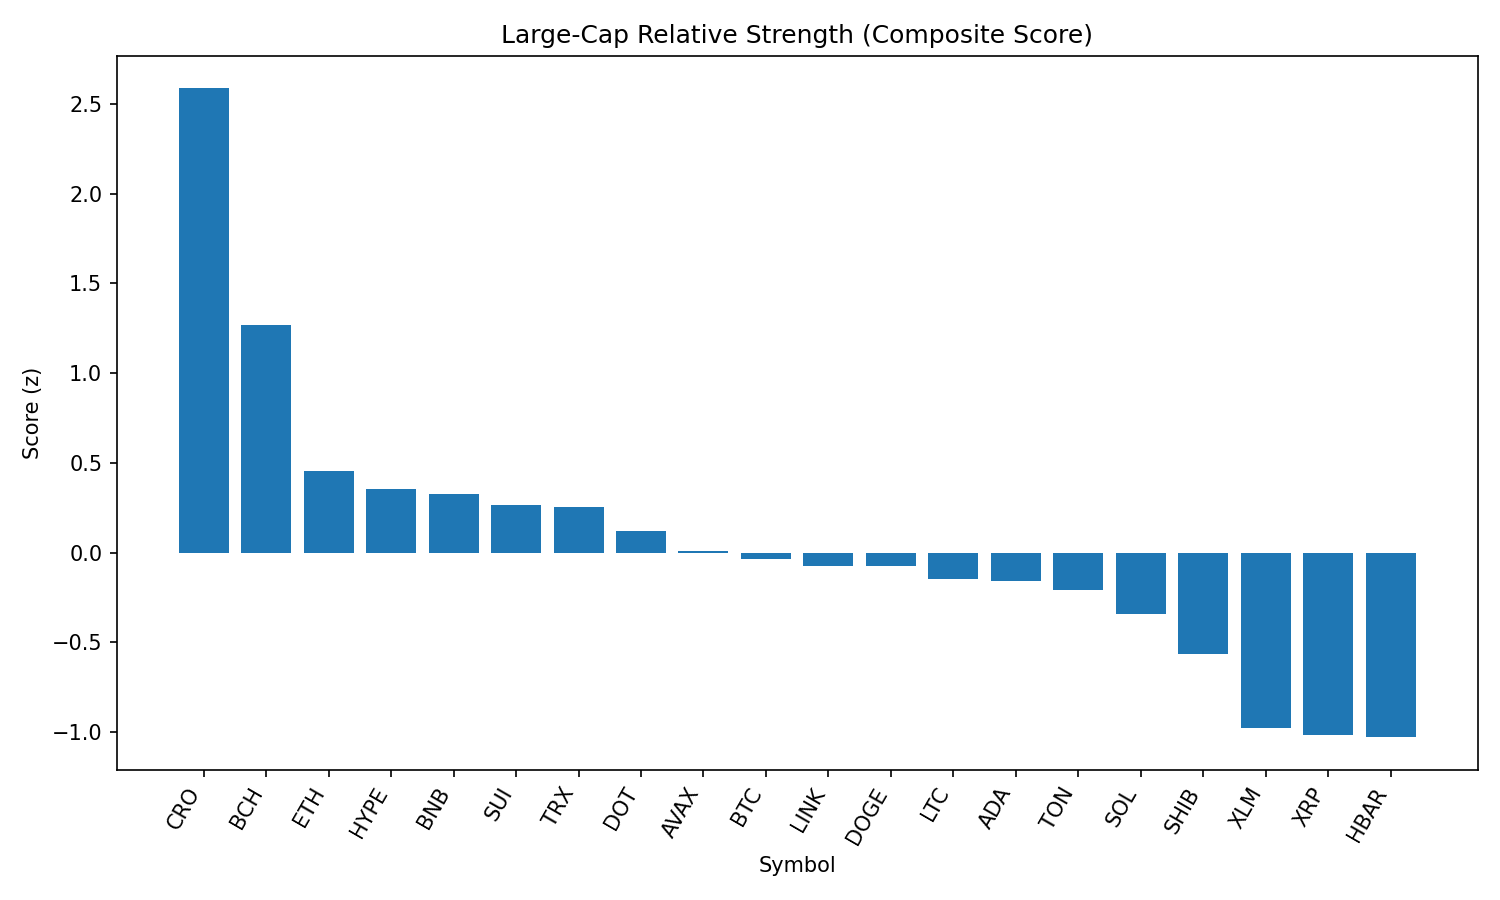

Source data for this figure (header and first rows):
rank, name, symbol, price, pct_1h, pct_24h, pct_7d, pct_1h_vs_btc, pct_24h_vs_btc, pct_7d_vs_btc, market_cap_rank, market_cap, volume_usd, score
1, Cronos, CRO, 0.2798, 0.3272, 9.292, 8.683, 0.338, 8.542, 8.599, 25, 9413347927, 459744216, 2.587
2, Bitcoin Cash, BCH, 599.7, 0.29, 3.002, 7.508, 0.3008, 2.252, 7.424, 21, 11946125220, 517834782, 1.271
3, Ethereum, ETH, 4471, 0.01033, 3.768, -2.201, 0.02113, 3.018, -2.285, 2, 539486426297, 30151893119, 0.4535
4, Hyperliquid, HYPE, 45.94, 0.1436, 3.257, -5.915, 0.1544, 2.506, -5.999, 17, 12437972919, 309118127, 0.3544
5, BNB, BNB, 855.5, 0.2803, 0.4079, -0.9621, 0.2911, -0.3423, -1.046, 5, 119052801468, 865911529, 0.3251
6, Sui, SUI, 3.4, 0.01601, 2.959, -2.085, 0.02681, 2.209, -2.169, 19, 12132595108, 889851495, 0.2653
7, TRON, TRX, 0.342, 0.1824, 1.154, -1.566, 0.1932, 0.4041, -1.65, 10, 32366146778, 613573352, 0.2551
8, Polkadot, DOT, 3.89, -0.09976, 2.612, 0.5307, -0.08896, 1.862, 0.4466, 35, 5922553350, 195442355, 0.1223
9, Avalanche, AVAX, 25.23, -0.3984, 4.432, 2.243, -0.3876, 3.682, 2.158, 23, 10655150708, 779959246, 0.01031
10, Bitcoin, BTC, 112131, -0.0108, 0.7501, 0.08404, 0.0, 0.0, 0.0, 1, 2234183498452, 37091808683, -0.03423
11, Chainlink, LINK, 23.77, -0.05484, 1.746, -1.72, -0.04404, 0.9958, -1.804, 13, 16125164040, 843465667, -0.07427
12, Dogecoin, DOGE, 0.2215, -0.2969, 3.703, -0.3604, -0.2861, 2.953, -0.4444, 9, 33410460836, 1660328863, -0.07476
13, Litecoin, LTC, 112.6, -0.0472, 1.065, -0.8981, -0.0364, 0.315, -0.9822, 28, 8586458607, 432083509, -0.1471
14, Cardano, ADA, 0.8407, -0.06259, 1.587, -2.539, -0.05179, 0.8372, -2.623, 11, 30682400207, 1146940879, -0.1601
15, Toncoin, TON, 3.19, -0.02397, 0.1798, 0.3455, -0.01317, -0.5703, 0.2615, 29, 8183804805, 59153445, -0.2081
16, Solana, SOL, 209.2, -0.2172, 1.012, 1.222, -0.2064, 0.2615, 1.138, 6, 113230428964, 7400372157, -0.3402
17, Shiba Inu, SHIB, 1.253e-05, -0.2734, 0.856, -0.2478, -0.2626, 0.1059, -0.3318, 31, 7386816243, 148106777, -0.5668
18, Stellar, XLM, 0.3631, -0.2307, -0.4384, -4.989, -0.2199, -1.189, -5.073, 22, 11515846743, 196045388, -0.979
19, XRP, XRP, 2.85, -0.3364, 0.3887, -5.2, -0.3256, -0.3614, -5.284, 3, 169646016809, 4465171075, -1.016
20, Hedera, HBAR, 0.22, -0.2783, 0.7317, -8.519, -0.2675, -0.01847, -8.603, 26, 9328175690, 177293845, -1.028
21, Figure Heloc, FIGR_HELOC, 0.997, -0.3911, 0.06639, -3.009, -0.3803, -0.6837, -3.093, 18, 12263984532, 33095149, -1.075
